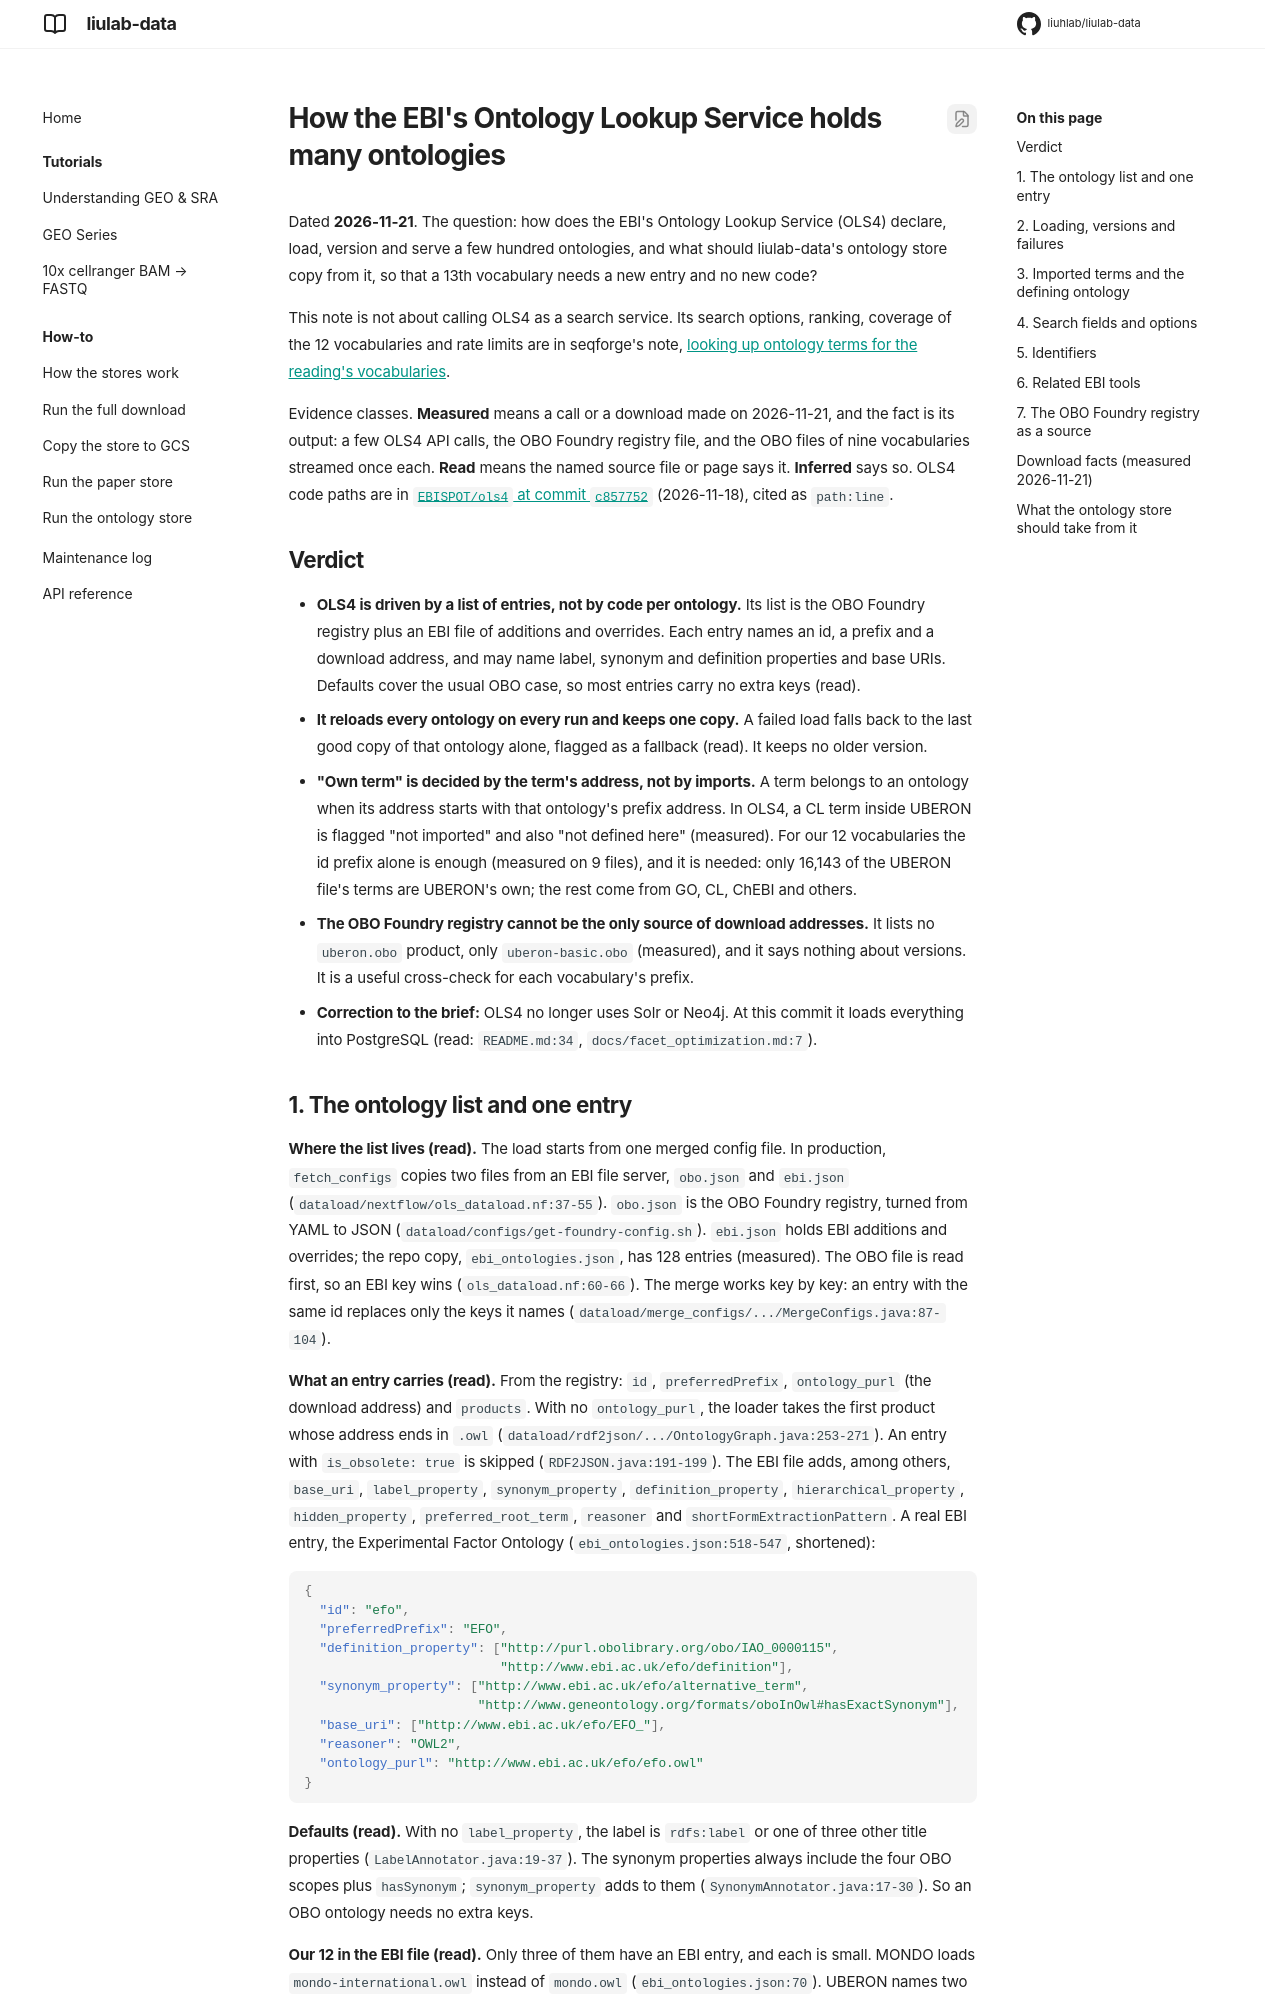

repository: liuhlab/liulab-data · page: research/ontology-lookup-service/index.html · generator: mkdocs

---
search:
  exclude: true
---

# How the EBI's Ontology Lookup Service holds many ontologies

Dated **2026-11-21**. The question: how does the EBI's Ontology Lookup Service (OLS4) declare,
load, version and serve a few hundred ontologies, and what should liulab-data's ontology store
copy from it, so that a 13th vocabulary needs a new entry and no new code?

This note is not about calling OLS4 as a search service. Its search options, ranking, coverage
of the 12 vocabularies and rate limits are in seqforge's note,
[looking up ontology terms for the reading's vocabularies](https://github.com/liuhlab/seqforge/blob/research/ontology-term-lookup/docs/research/ontology-term-lookup-2026-11-21.md).

Evidence classes. **Measured** means a call or a download made on 2026-11-21, and the fact is
its output: a few OLS4 API calls, the OBO Foundry registry file, and the OBO files of nine
vocabularies streamed once each. **Read** means the named source file or page says it.
**Inferred** says so. OLS4 code paths are in
[`EBISPOT/ols4` at commit `c857752`](https://github.com/EBISPOT/ols4/tree/c857752998e0db9e49dfe08950cfdfbf95d8bffb)
(2026-11-18), cited as `path:line`.

## Verdict

- **OLS4 is driven by a list of entries, not by code per ontology.** Its list is the OBO
  Foundry registry plus an EBI file of additions and overrides. Each entry names an id, a
  prefix and a download address, and may name label, synonym and definition properties and base
  URIs. Defaults cover the usual OBO case, so most entries carry no extra keys (read).
- **It reloads every ontology on every run and keeps one copy.** A failed load falls back to the
  last good copy of that ontology alone, flagged as a fallback (read). It keeps no older version.
- **"Own term" is decided by the term's address, not by imports.** A term belongs to an
  ontology when its address starts with that ontology's prefix address. In OLS4, a CL term
  inside UBERON is flagged "not imported" and also "not defined here" (measured). For our 12
  vocabularies the id prefix alone is enough (measured on 9 files), and it is needed: only 16,143
  of the UBERON file's terms are UBERON's own; the rest come from GO, CL, ChEBI and others.
- **The OBO Foundry registry cannot be the only source of download addresses.** It lists no
  `uberon.obo` product, only `uberon-basic.obo` (measured), and it says nothing about versions.
  It is a useful cross-check for each vocabulary's prefix.
- **Correction to the brief:** OLS4 no longer uses Solr or Neo4j. At this commit it loads
  everything into PostgreSQL (read: `README.md:34`, `docs/facet_optimization.md:7`).
